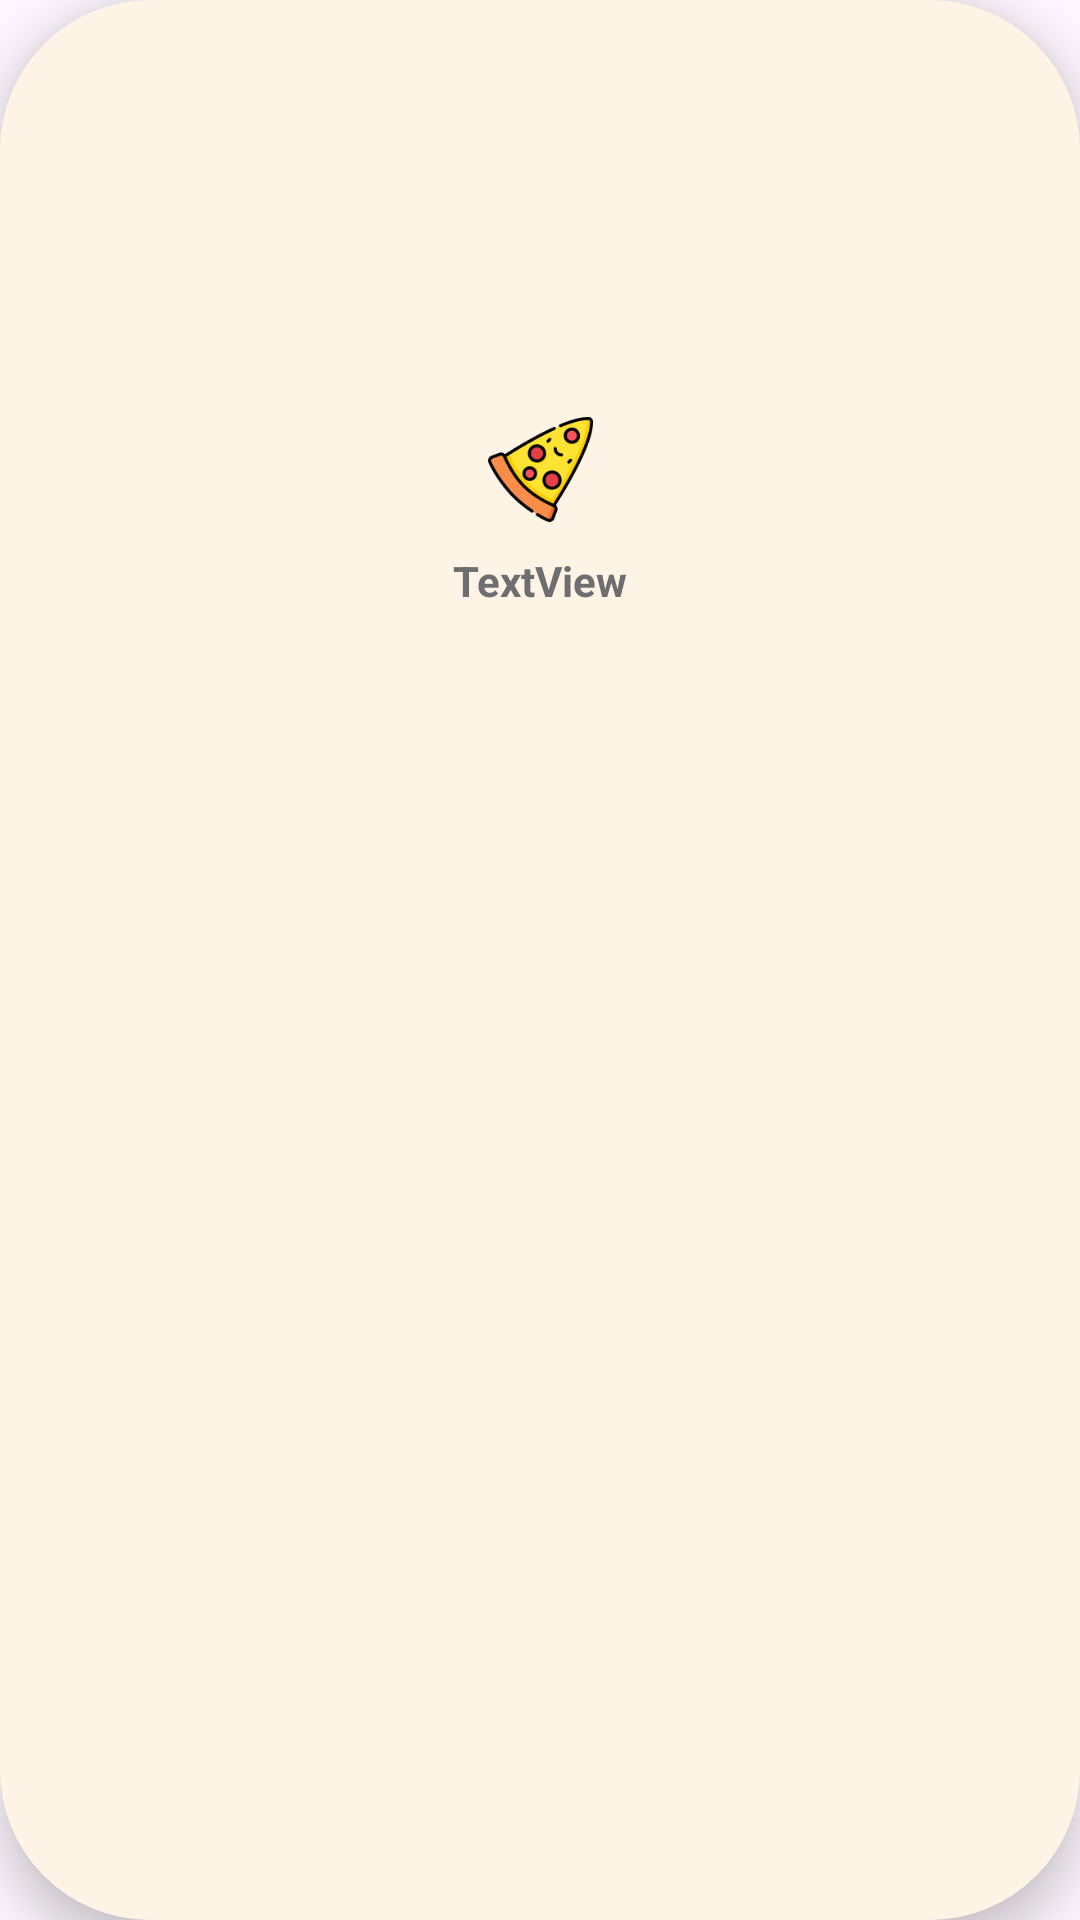

This screen was rendered from an Android layout file. Write that file and the resources it references.
<!-- AndroidManifest.xml: application theme Theme.Food_order_app -->
<!-- res/layout/viewholder_category.xml -->
<?xml version="1.0" encoding="utf-8"?>
<androidx.constraintlayout.widget.ConstraintLayout xmlns:android="http://schemas.android.com/apk/res/android"
    xmlns:app="http://schemas.android.com/apk/res-auto"
    xmlns:tools="http://schemas.android.com/tools"
    android:id="@+id/mainLayout"
    android:layout_width="75dp"
    android:layout_height="100dp"
    android:layout_margin="8dp"
    android:background="@drawable/bg_cat_background1"
    android:elevation="10sp">

    <ImageView
        android:id="@+id/categoryPic"
        android:layout_width="35dp"
        android:layout_height="35dp"
        app:layout_constraintBottom_toBottomOf="parent"
        app:layout_constraintEnd_toEndOf="parent"
        app:layout_constraintStart_toStartOf="parent"
        app:layout_constraintTop_toTopOf="parent"
        app:layout_constraintVertical_bias="0.23000002"
        app:srcCompat="@drawable/cat_1" />

    <TextView
        android:id="@+id/categoryName"
        android:layout_width="wrap_content"
        android:layout_height="wrap_content"
        android:layout_marginTop="10dp"
        android:text="TextView"
        android:textColor="#6e6e70"
        android:textStyle="bold"
        app:layout_constraintEnd_toEndOf="@+id/categoryPic"
        app:layout_constraintStart_toStartOf="@+id/categoryPic"
        app:layout_constraintTop_toBottomOf="@+id/categoryPic"
        app:layout_goneMarginTop="8dp" />
</androidx.constraintlayout.widget.ConstraintLayout>
<!-- resources referenced by this layout -->
<resources>
  <!-- drawable bg_cat_background1 (drawable) -->
  <?xml version="1.0" encoding="utf-8"?>
  <selector xmlns:android="http://schemas.android.com/apk/res/android">
      <item>
          <shape android:shape="rectangle">
              <corners android:radius="50dp"/>
              <solid android:color="#fef4e5"/>
          </shape>
      </item>
  </selector>
  <!-- drawable cat_1: png bitmap (drawable-hdpi, 4020 bytes) -->
  <style name="Theme.Food_order_app" parent="Base.Theme.Food_order_app" />
  <style name="Base.Theme.Food_order_app" parent="Theme.Material3.DayNight.NoActionBar">
          
          
      </style>
</resources>
